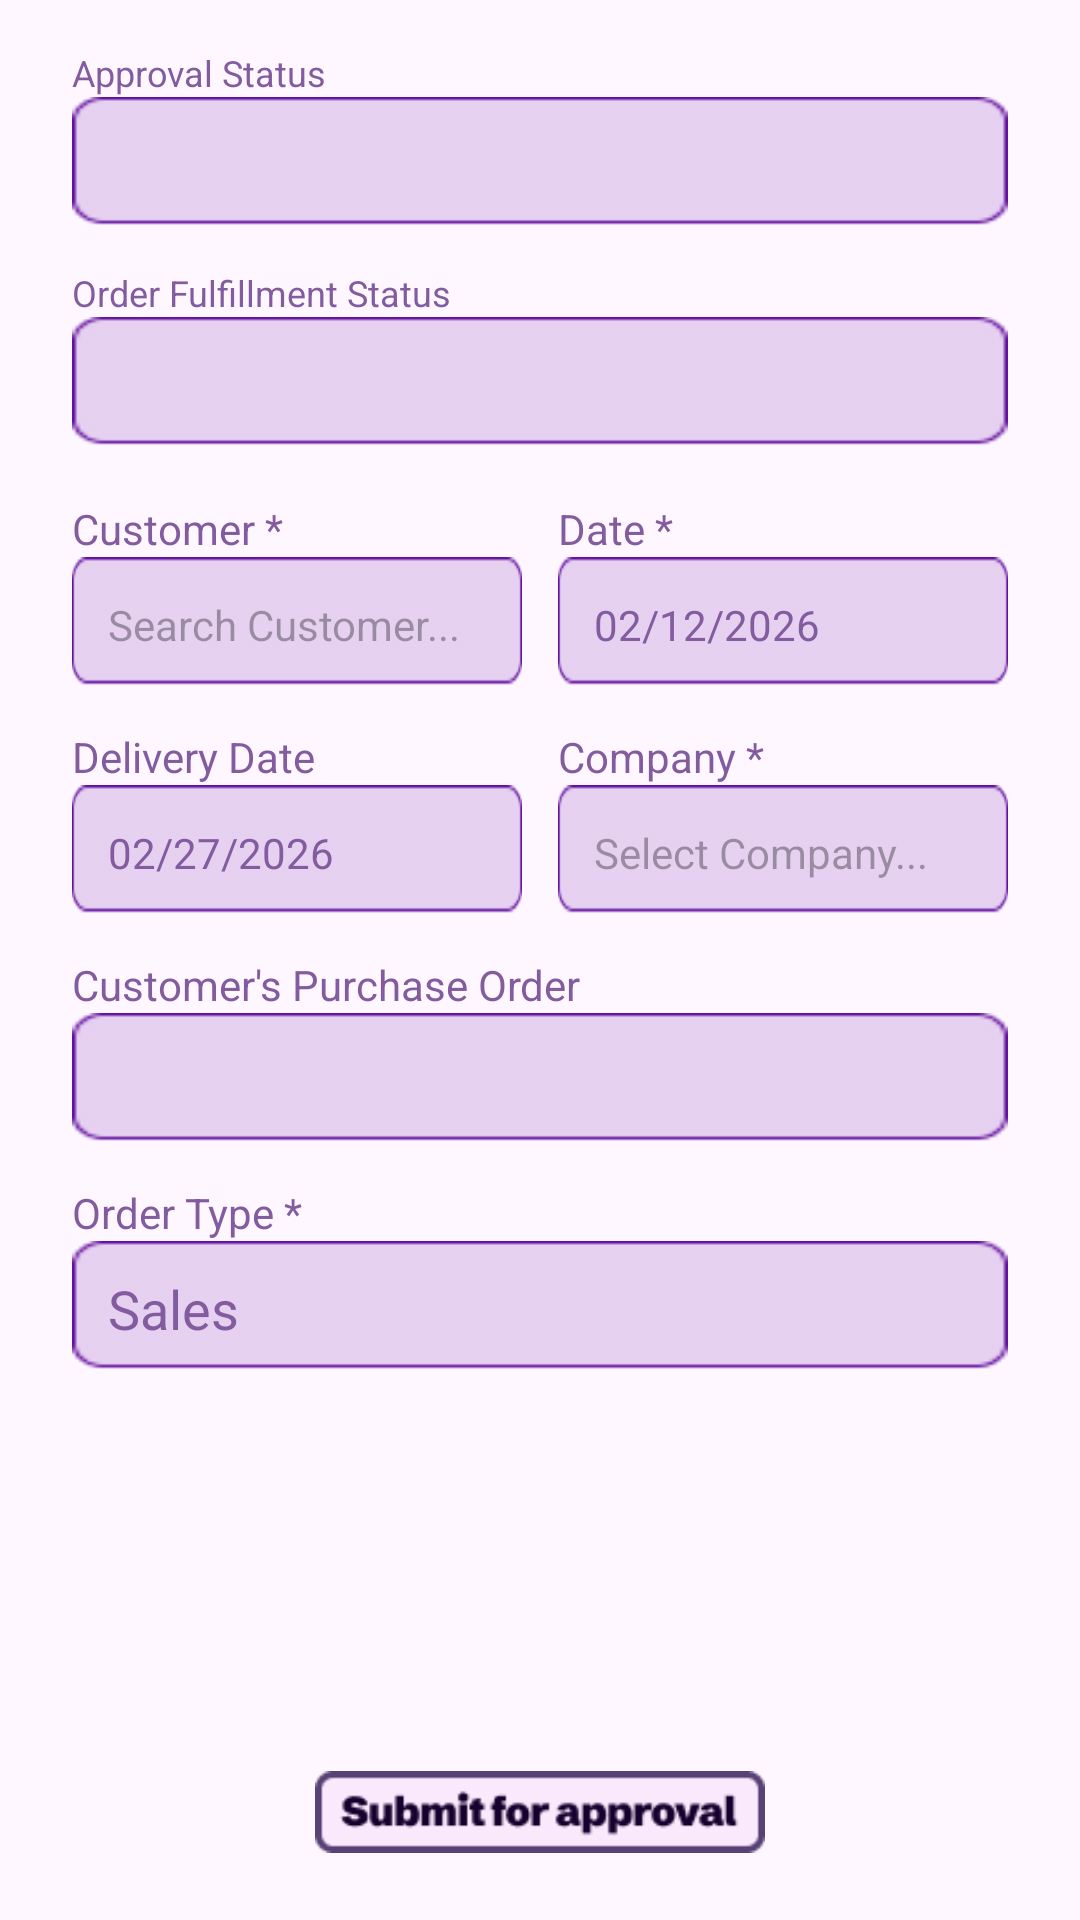

Write the Android layout XML for this screen, with the resource values it uses.
<!-- AndroidManifest.xml: application theme Theme.MedRetailerPoC -->
<!-- res/layout/fragment_order_details.xml -->
<?xml version="1.0" encoding="utf-8"?>
<androidx.constraintlayout.widget.ConstraintLayout
    xmlns:android="http://schemas.android.com/apk/res/android"
    xmlns:app="http://schemas.android.com/apk/res-auto"
    xmlns:tools="http://schemas.android.com/tools"
    android:layout_width="match_parent"
    android:layout_height="match_parent">

    <ScrollView
        android:layout_width="match_parent"
        android:layout_height="0dp"
        android:paddingHorizontal="24dp"
        android:clipToPadding="false"
        app:layout_constraintBottom_toTopOf="@+id/btnSubmitOrder"
        app:layout_constraintTop_toTopOf="parent">

        <LinearLayout
            android:layout_width="match_parent"
            android:layout_height="wrap_content"
            android:orientation="vertical"
            android:paddingBottom="20dp"
            android:paddingTop="16dp">

            <TextView
                android:text="Approval Status"
                android:textColor="#835C9F"
                android:textSize="12sp"
                android:layout_width="wrap_content"
                android:layout_height="wrap_content"/>
            <EditText
                android:id="@+id/etApprovalStatus"
                android:layout_width="match_parent"
                android:layout_height="45dp"
                android:background="@drawable/blank_placeholder"
                android:paddingHorizontal="12dp"
                android:enabled="false"
                android:hint=""
                android:textColor="#333"
                android:layout_marginBottom="12dp"/>

            <TextView
                android:text="Order Fulfillment Status"
                android:textColor="#835C9F"
                android:textSize="12sp"
                android:layout_width="wrap_content"
                android:layout_height="wrap_content"/>
            <EditText
                android:id="@+id/etFulfillmentStatus"
                android:layout_width="match_parent"
                android:layout_height="45dp"
                android:background="@drawable/blank_placeholder"
                android:paddingHorizontal="12dp"
                android:enabled="false"
                android:hint=""
                android:textColor="#333"
                android:layout_marginBottom="16dp"/>

            <LinearLayout
                android:layout_width="match_parent"
                android:layout_height="wrap_content"
                android:orientation="horizontal"
                android:baselineAligned="false">

                <LinearLayout
                    android:layout_width="0dp"
                    android:layout_height="wrap_content"
                    android:layout_weight="1"
                    android:orientation="vertical"
                    android:layout_marginEnd="6dp">
                    <TextView
                        android:text="Customer *"
                        android:textColor="#835C9F"
                        android:layout_width="wrap_content"
                        android:layout_height="wrap_content"/>
                    <AutoCompleteTextView
                        android:id="@+id/etCustomer"
                        android:layout_width="match_parent"
                        android:layout_height="45dp"
                        android:background="@drawable/blank_placeholder"
                        android:paddingHorizontal="12dp"
                        android:hint="Search Customer..."
                        android:textSize="14sp"
                        android:textColor="#835C9F"
                        android:completionThreshold="1"
                        android:maxLines="1"/>
                </LinearLayout>

                <LinearLayout
                    android:layout_width="0dp"
                    android:layout_height="wrap_content"
                    android:layout_weight="1"
                    android:orientation="vertical"
                    android:layout_marginStart="6dp">
                    <TextView
                        android:text="Date *"
                        android:textColor="#835C9F"
                        android:layout_width="wrap_content"
                        android:layout_height="wrap_content"/>
                    <EditText
                        android:id="@+id/etDate"
                        android:layout_width="match_parent"
                        android:layout_height="45dp"
                        android:background="@drawable/blank_placeholder"
                        android:paddingHorizontal="12dp"
                        android:text="02/12/2026"
                        android:textSize="14sp"
                        android:textColor="#835C9F"
                        android:focusable="false"
                        android:clickable="true"/>
                </LinearLayout>
            </LinearLayout>

            <View android:layout_width="match_parent" android:layout_height="12dp"/>

            <LinearLayout
                android:layout_width="match_parent"
                android:layout_height="wrap_content"
                android:orientation="horizontal"
                android:baselineAligned="false">

                <LinearLayout
                    android:layout_width="0dp"
                    android:layout_height="wrap_content"
                    android:layout_weight="1"
                    android:orientation="vertical"
                    android:layout_marginEnd="6dp">
                    <TextView
                        android:text="Delivery Date"
                        android:textColor="#835C9F"
                        android:layout_width="wrap_content"
                        android:layout_height="wrap_content"/>
                    <EditText
                        android:id="@+id/etDeliveryDate"
                        android:layout_width="match_parent"
                        android:layout_height="45dp"
                        android:background="@drawable/blank_placeholder"
                        android:paddingHorizontal="12dp"
                        android:text="02/27/2026"
                        android:textSize="14sp"
                        android:textColor="#835C9F"
                        android:focusable="false"
                        android:clickable="true"/>
                </LinearLayout>

                <LinearLayout
                    android:layout_width="0dp"
                    android:layout_height="wrap_content"
                    android:layout_weight="1"
                    android:orientation="vertical"
                    android:layout_marginStart="6dp">
                    <TextView
                        android:text="Company *"
                        android:textColor="#835C9F"
                        android:layout_width="wrap_content"
                        android:layout_height="wrap_content"/>
                    <AutoCompleteTextView
                        android:id="@+id/etCompany"
                        android:layout_width="match_parent"
                        android:layout_height="45dp"
                        android:background="@drawable/blank_placeholder"
                        android:paddingHorizontal="12dp"
                        android:hint="Select Company..."
                        android:textSize="14sp"
                        android:textColor="#835C9F"
                        android:completionThreshold="1"
                        android:maxLines="1"/>
                </LinearLayout>
            </LinearLayout>

            <View android:layout_width="match_parent" android:layout_height="12dp"/>

            <TextView
                android:text="Customer's Purchase Order"
                android:textColor="#835C9F"
                android:layout_width="wrap_content"
                android:layout_height="wrap_content"/>
            <EditText
                android:id="@+id/etPO"
                android:layout_width="match_parent"
                android:layout_height="45dp"
                android:background="@drawable/blank_placeholder"
                android:paddingHorizontal="12dp"
                android:hint=""
                android:textColor="#835C9F"/>

            <View android:layout_width="match_parent" android:layout_height="12dp"/>

            <TextView
                android:text="Order Type *"
                android:textColor="#835C9F"
                android:layout_width="wrap_content"
                android:layout_height="wrap_content"/>
            <EditText
                android:id="@+id/etOrderType"
                android:layout_width="match_parent"
                android:layout_height="45dp"
                android:background="@drawable/blank_placeholder"
                android:paddingHorizontal="12dp"
                android:text="Sales"
                android:enabled="false"
                android:textColor="#835C9F"/>

            <Spinner
                android:id="@+id/spTerritory"
                android:layout_width="0dp"
                android:layout_height="0dp"
                android:visibility="gone"/>

        </LinearLayout>
    </ScrollView>

    <ImageView
        android:id="@+id/btnSubmitOrder"
        android:layout_width="150dp"
        android:layout_height="40dp"
        android:layout_marginBottom="16dp"
        android:clickable="true"
        android:focusable="true"
        android:src="@drawable/submitforapproval"
        app:layout_constraintBottom_toBottomOf="parent"
        app:layout_constraintEnd_toEndOf="parent"
        app:layout_constraintStart_toStartOf="parent" />

</androidx.constraintlayout.widget.ConstraintLayout>
<!-- resources referenced by this layout -->
<resources>
  <!-- drawable blank_placeholder: png bitmap (drawable, 812 bytes) -->
  <!-- drawable submitforapproval: png bitmap (drawable, 3488 bytes) -->
  <style name="Theme.MedRetailerPoC" parent="Base.Theme.MedRetailerPoC">
          <item name="android:windowLayoutInDisplayCutoutMode">shortEdges</item>
      </style>
  <style name="Base.Theme.MedRetailerPoC" parent="Theme.Material3.DayNight.NoActionBar">
          
          
      </style>
</resources>
